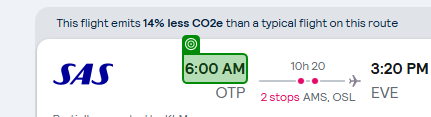
Workflow: SkyScanner

Step 1 [default]: get-text from the element (chrome.exe)

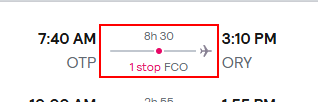
Step 2: find the element

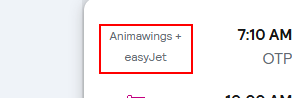
Step 3: find the element

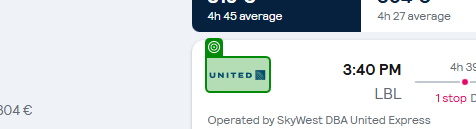
Step 4 [then]: get-attribute of the image (chrome.exe)

Step 5 [default]: get-text from the element (chrome.exe) (no picture) (repeated 2 times)

Step 7: find the element (same screen as step 2) (repeated 2 times)

Step 9 [then]: get-attribute of the image (chrome.exe) (same screen as step 4)

Step 10 [default]: get-text from the element (chrome.exe) (no picture) (repeated 2 times)

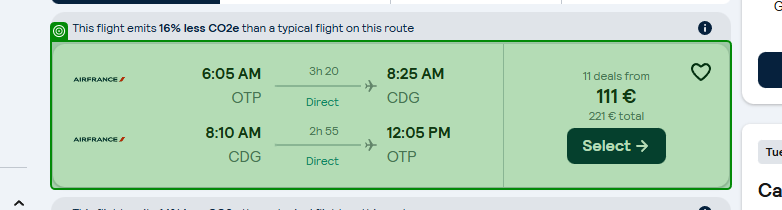
Step 12: get-attribute of the link (chrome.exe)
